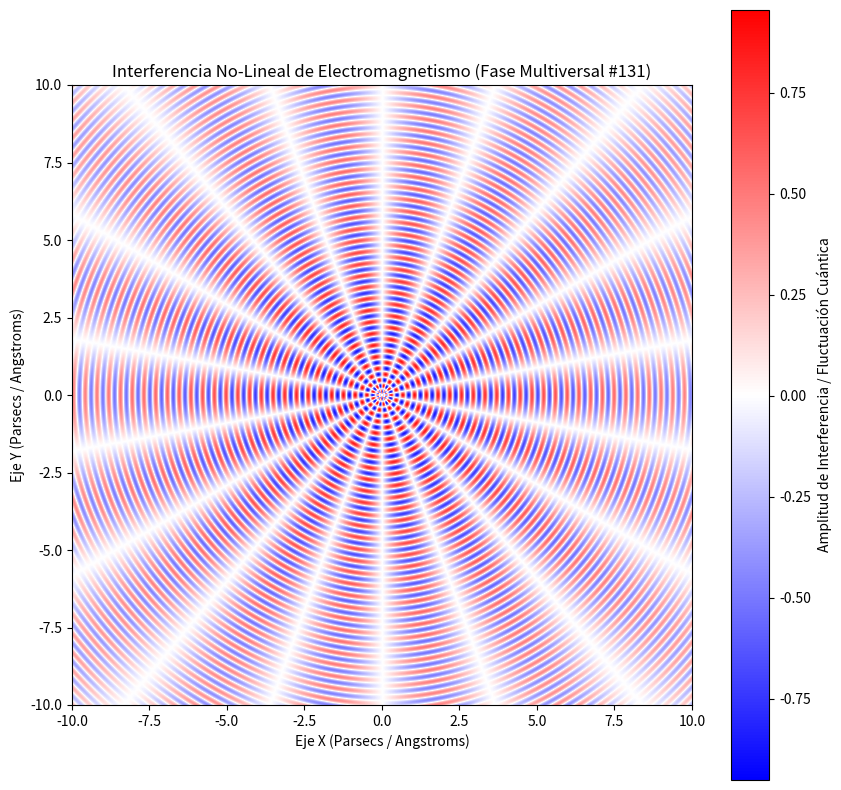

The script that saved this image:
%matplotlib inline
# Simulación Multiversal: Electromagnetismo - Variante 131
import numpy as np
import matplotlib.pyplot as plt

# Parámetros Físicos No-Lineales
omega_1 = 16.575
omega_2 = 9.013
lambda_decay = 0.078
phase_shift = 2.933

x = np.linspace(-10, 10, 800)
y = np.linspace(-10, 10, 800)
X, Y = np.meshgrid(x, y)

# Dinámica de Fluidos / Campos Tensor-Escalares (Fase Multiversal)
R = np.sqrt(X**2 + Y**2) + 1e-5
Z = (np.sin(omega_1 * R + phase_shift) * np.cos(omega_2 * np.arctan2(Y, X))) * np.exp(-lambda_decay * R)

plt.figure(figsize=(10, 10))
plt.imshow(Z, cmap='bwr', extent=[-10, 10, -10, 10], origin='lower')
plt.colorbar(label='Amplitud de Interferencia / Fluctuación Cuántica')
plt.title(r'Interferencia No-Lineal de Electromagnetismo (Fase Multiversal #131)')
plt.xlabel('Eje X (Parsecs / Angstroms)')
plt.ylabel('Eje Y (Parsecs / Angstroms)')
plt.show()
